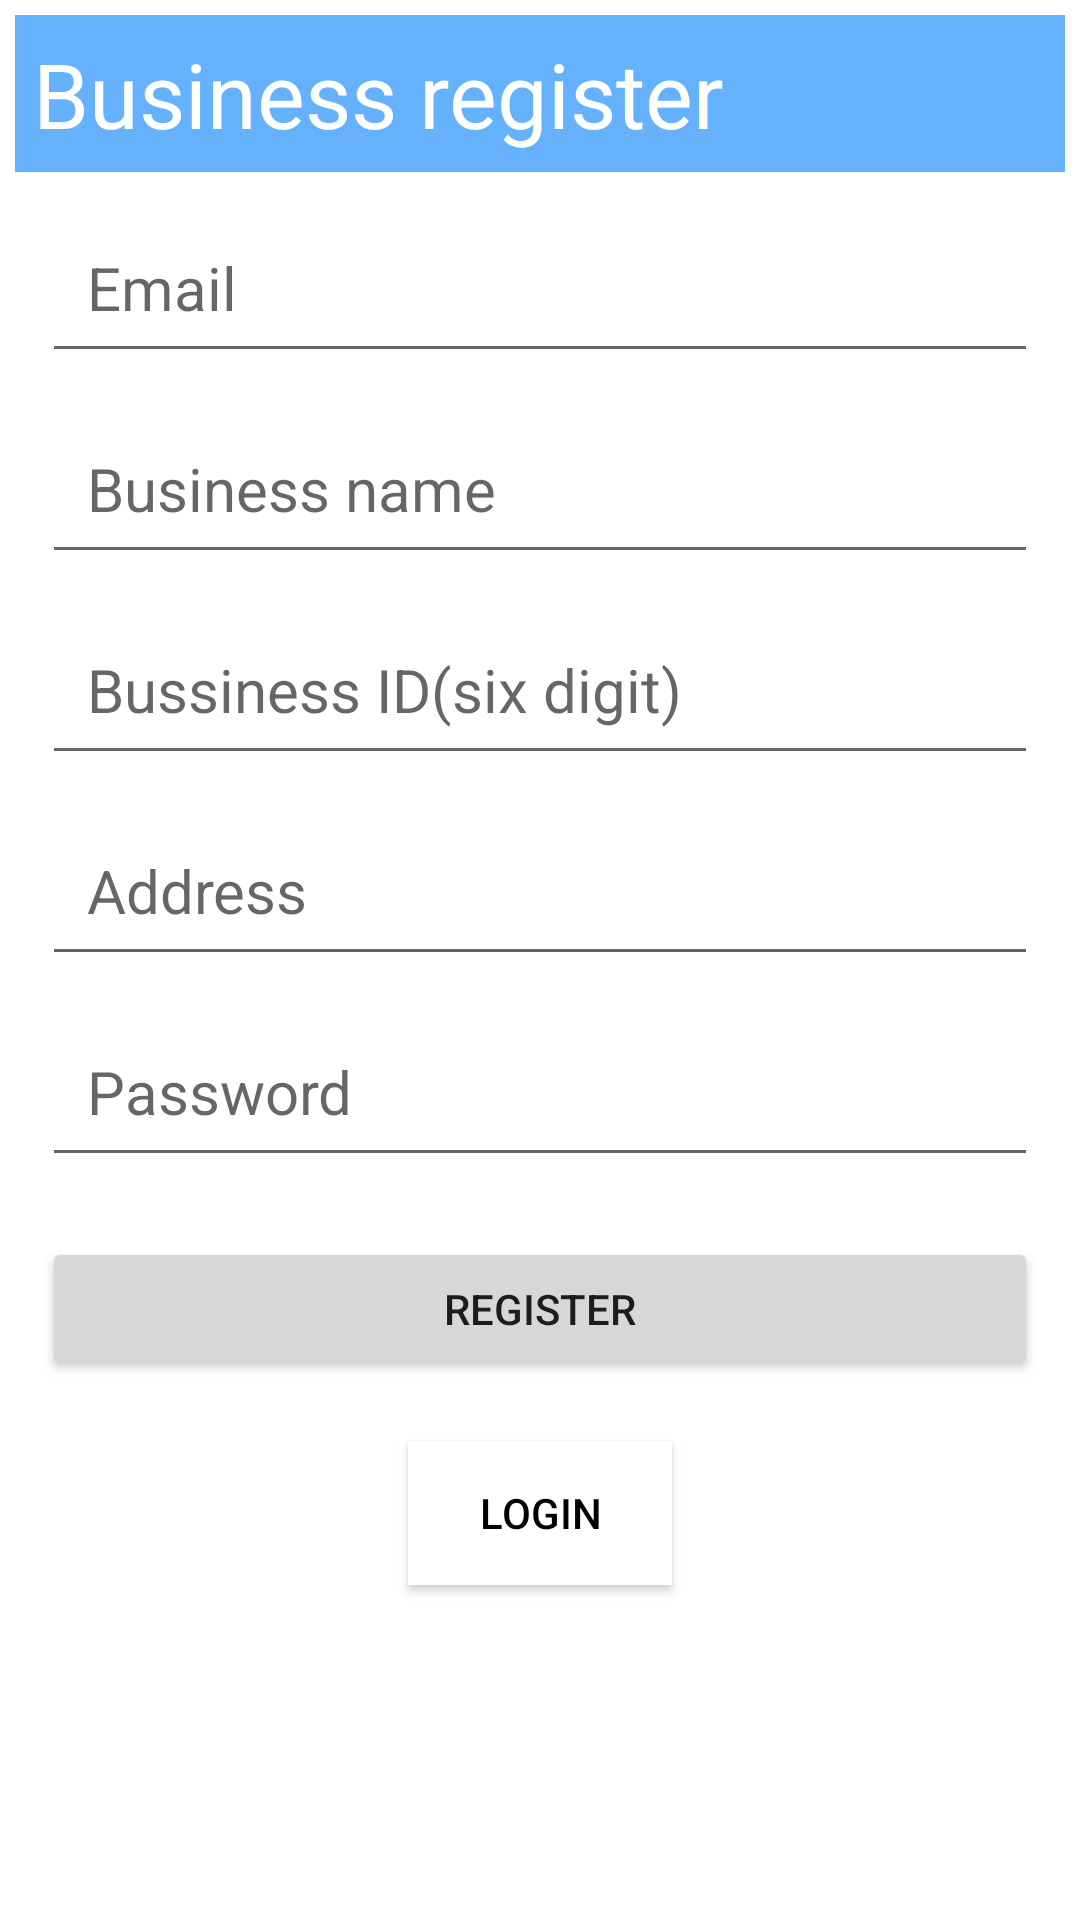

Produce the Android XML layout that renders to this screen, including the resource entries it uses.
<!-- AndroidManifest.xml: application theme Theme.QueueManager -->
<!-- res/layout/register_business.xml -->
<?xml version="1.0" encoding="utf-8"?>
<LinearLayout xmlns:android="http://schemas.android.com/apk/res/android"
    android:layout_width="match_parent"
    android:layout_height="match_parent"
    android:orientation="vertical">
    <TextView
        android:layout_width="match_parent"
        android:layout_height="wrap_content"
        android:background="@color/my"
        android:textSize="30dp"
        android:text="Business register"
        android:textColor="@color/white"
        android:padding="6dp"
        android:layout_margin="5dp"
        />



    <EditText
        android:id="@+id/edtbemail"
        android:layout_width="match_parent"
        android:layout_height="wrap_content"
        android:layout_marginTop="5dp"
        android:layout_marginLeft="14dp"
        android:layout_marginRight="14dp"
        android:hint="Email"
        android:padding="15dp"
        android:textSize="20dp"
        />

    <EditText
        android:id="@+id/edtbname"
        android:layout_width="match_parent"
        android:layout_height="wrap_content"
        android:layout_marginTop="10dp"
        android:layout_marginLeft="14dp"
        android:layout_marginRight="14dp"
        android:hint="Business name"
        android:padding="15dp"
        android:textSize="20dp"
        />

    <EditText
        android:id="@+id/edtbid"
        android:layout_width="match_parent"
        android:layout_height="wrap_content"
        android:inputType="number"
        android:layout_marginTop="10dp"
        android:layout_marginLeft="14dp"
        android:layout_marginRight="14dp"
        android:hint="Bussiness ID(six digit)"
        android:padding="15dp"
        android:textSize="20dp"
        />

    <EditText
        android:id="@+id/edtbaddress"
        android:layout_width="match_parent"
        android:layout_height="wrap_content"
        android:layout_marginTop="10dp"
        android:layout_marginLeft="14dp"
        android:layout_marginRight="14dp"
        android:hint="Address"
        android:padding="15dp"
        android:textSize="20dp"
        />




    <EditText
        android:id="@+id/edtbpassword"
        android:layout_width="match_parent"
        android:layout_height="wrap_content"
        android:inputType="textPassword"
        android:layout_marginTop="10dp"
        android:layout_marginLeft="14dp"
        android:layout_marginRight="14dp"
        android:hint="Password"
        android:padding="15dp"
        android:textSize="20dp"
        />



    <Button
        android:id="@+id/btnbregister"
        android:layout_width="match_parent"
        android:layout_height="wrap_content"
        android:layout_gravity="center"
        android:text="Register"
        android:layout_marginTop="20dp"
        android:layout_marginLeft="14dp"
        android:layout_marginRight="14dp"

        />

    <Button
        android:id="@+id/btnblogin"
        android:layout_width="wrap_content"
        android:layout_height="wrap_content"
        android:layout_gravity="center"
        android:text="Login"
        android:layout_marginTop="20dp"
        android:textColor="@color/black"
        android:background="@color/white"
        />



</LinearLayout>
<!-- resources referenced by this layout -->
<resources>
  <color name="black">#FF000000</color>
  <color name="my">#65B1FB</color>
  <color name="white">#FFFFFFFF</color>
  <style name="Theme.QueueManager" parent="Theme.MaterialComponents.DayNight.DarkActionBar">
          
          <item name="colorPrimary">@color/purple_500</item>
          <item name="colorPrimaryVariant">@color/purple_700</item>
          <item name="colorOnPrimary">@color/white</item>
          
          <item name="colorSecondary">@color/teal_200</item>
          <item name="colorSecondaryVariant">@color/teal_700</item>
          <item name="colorOnSecondary">@color/black</item>
          
          <item name="android:statusBarColor">?attr/colorPrimaryVariant</item>
          
      </style>
  <color name="purple_500">#FF6200EE</color>
  <color name="purple_700">#FF3700B3</color>
  <color name="teal_200">#FF03DAC5</color>
  <color name="teal_700">#FF018786</color>
</resources>
